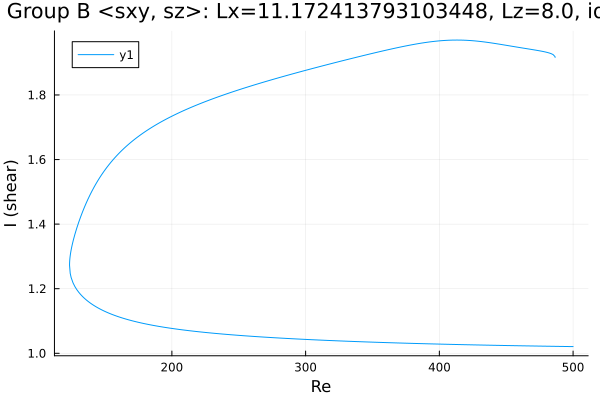

The table this chart was drawn from, first rows:
Re, shear
486.6, 1.916
486.6, 1.916
486.6, 1.916
486.6, 1.916
486.6, 1.916
486.6, 1.916
486.6, 1.916
486.6, 1.916
486.6, 1.917
486.6, 1.917
486.5, 1.919
485.1, 1.925
483.6, 1.928
482.2, 1.93
480.8, 1.931
479.4, 1.933
478, 1.934
476.6, 1.935
475.2, 1.936
473.7, 1.938
472.3, 1.939
470.9, 1.94
469.5, 1.94
468.1, 1.941
466.7, 1.942
465.3, 1.943
463.8, 1.944
462.4, 1.945
461, 1.946
459.6, 1.947
458.2, 1.948
456.8, 1.949
455.4, 1.95
453.9, 1.951
452.5, 1.952
451.1, 1.953
449.7, 1.954
448.3, 1.955
446.9, 1.956
445.5, 1.957
444, 1.958
443, 1.958
441.6, 1.959
440.2, 1.96
438.8, 1.961
437.3, 1.962
435.9, 1.963
434.5, 1.964
433.1, 1.964
431.7, 1.965
430.3, 1.966
428.9, 1.966
427.5, 1.967
427.3, 1.967
425.9, 1.968
424.5, 1.968
423.1, 1.968
421.7, 1.969
420.2, 1.969
418.8, 1.969
... 535 more rows
